Image classification data set "resized" (SuycoR/Clasificador_papayas on GitHub). Class labels (3): mature, partially mature, unmature.

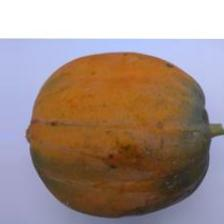
Label: mature

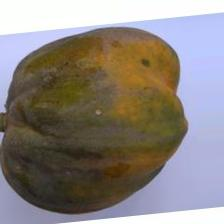
Label: partially mature

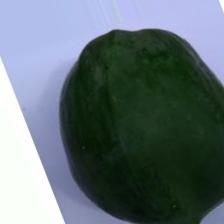
Label: unmature

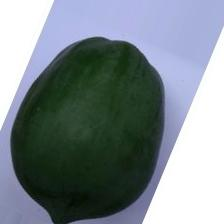
Label: unmature

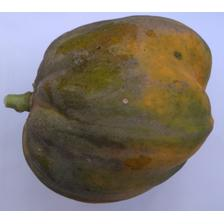
Label: partially mature

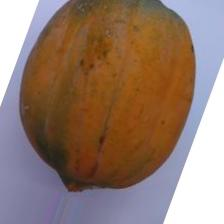
Label: mature
